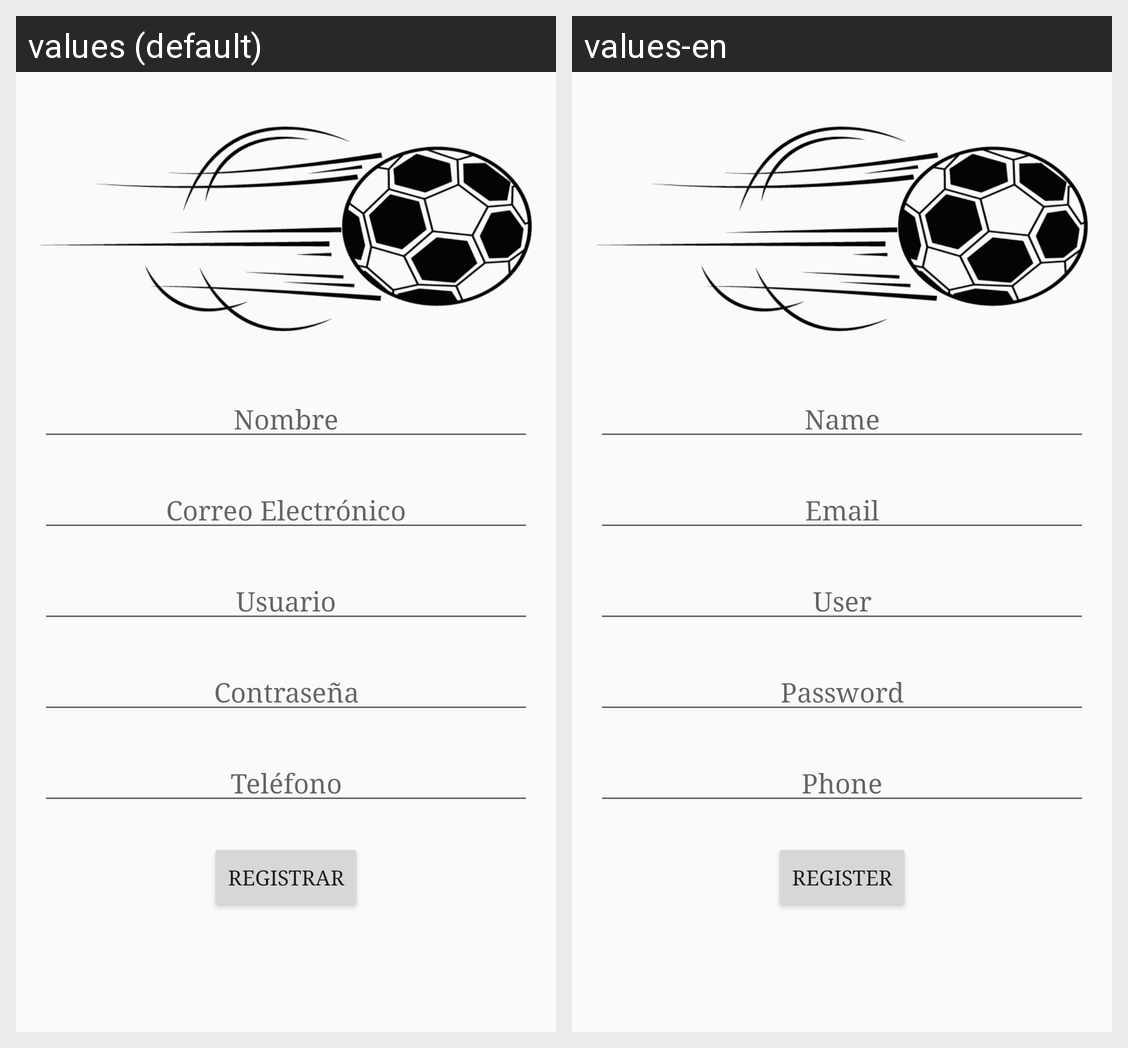

Here is an Android app screen in its default locale and in the app's own translations. Write out the translated-string differences for the strings that appear on this screen.
Android screen res/layout/activity_signup.xml rendered under 2 locales, left to right: values (default), values-en. Device: Nexus 5 (rendered at 1080×1920; each locale shown at half size, 540×960, under a caption strip naming it); theme AppTheme.
Strings drawn on this screen, with the default value and each locale's value (text and hints the layout hard-codes, and strings that could not be matched under every locale, appear in the picture but are not listed):

nombre
  values: Nombre
  values-en: Name

correo
  values: Correo Electrónico
  values-en: Email

usuario
  values: Usuario
  values-en: User

telefono
  values: Teléfono
  values-en: Phone

registrar
  values: Registrar
  values-en: Register
